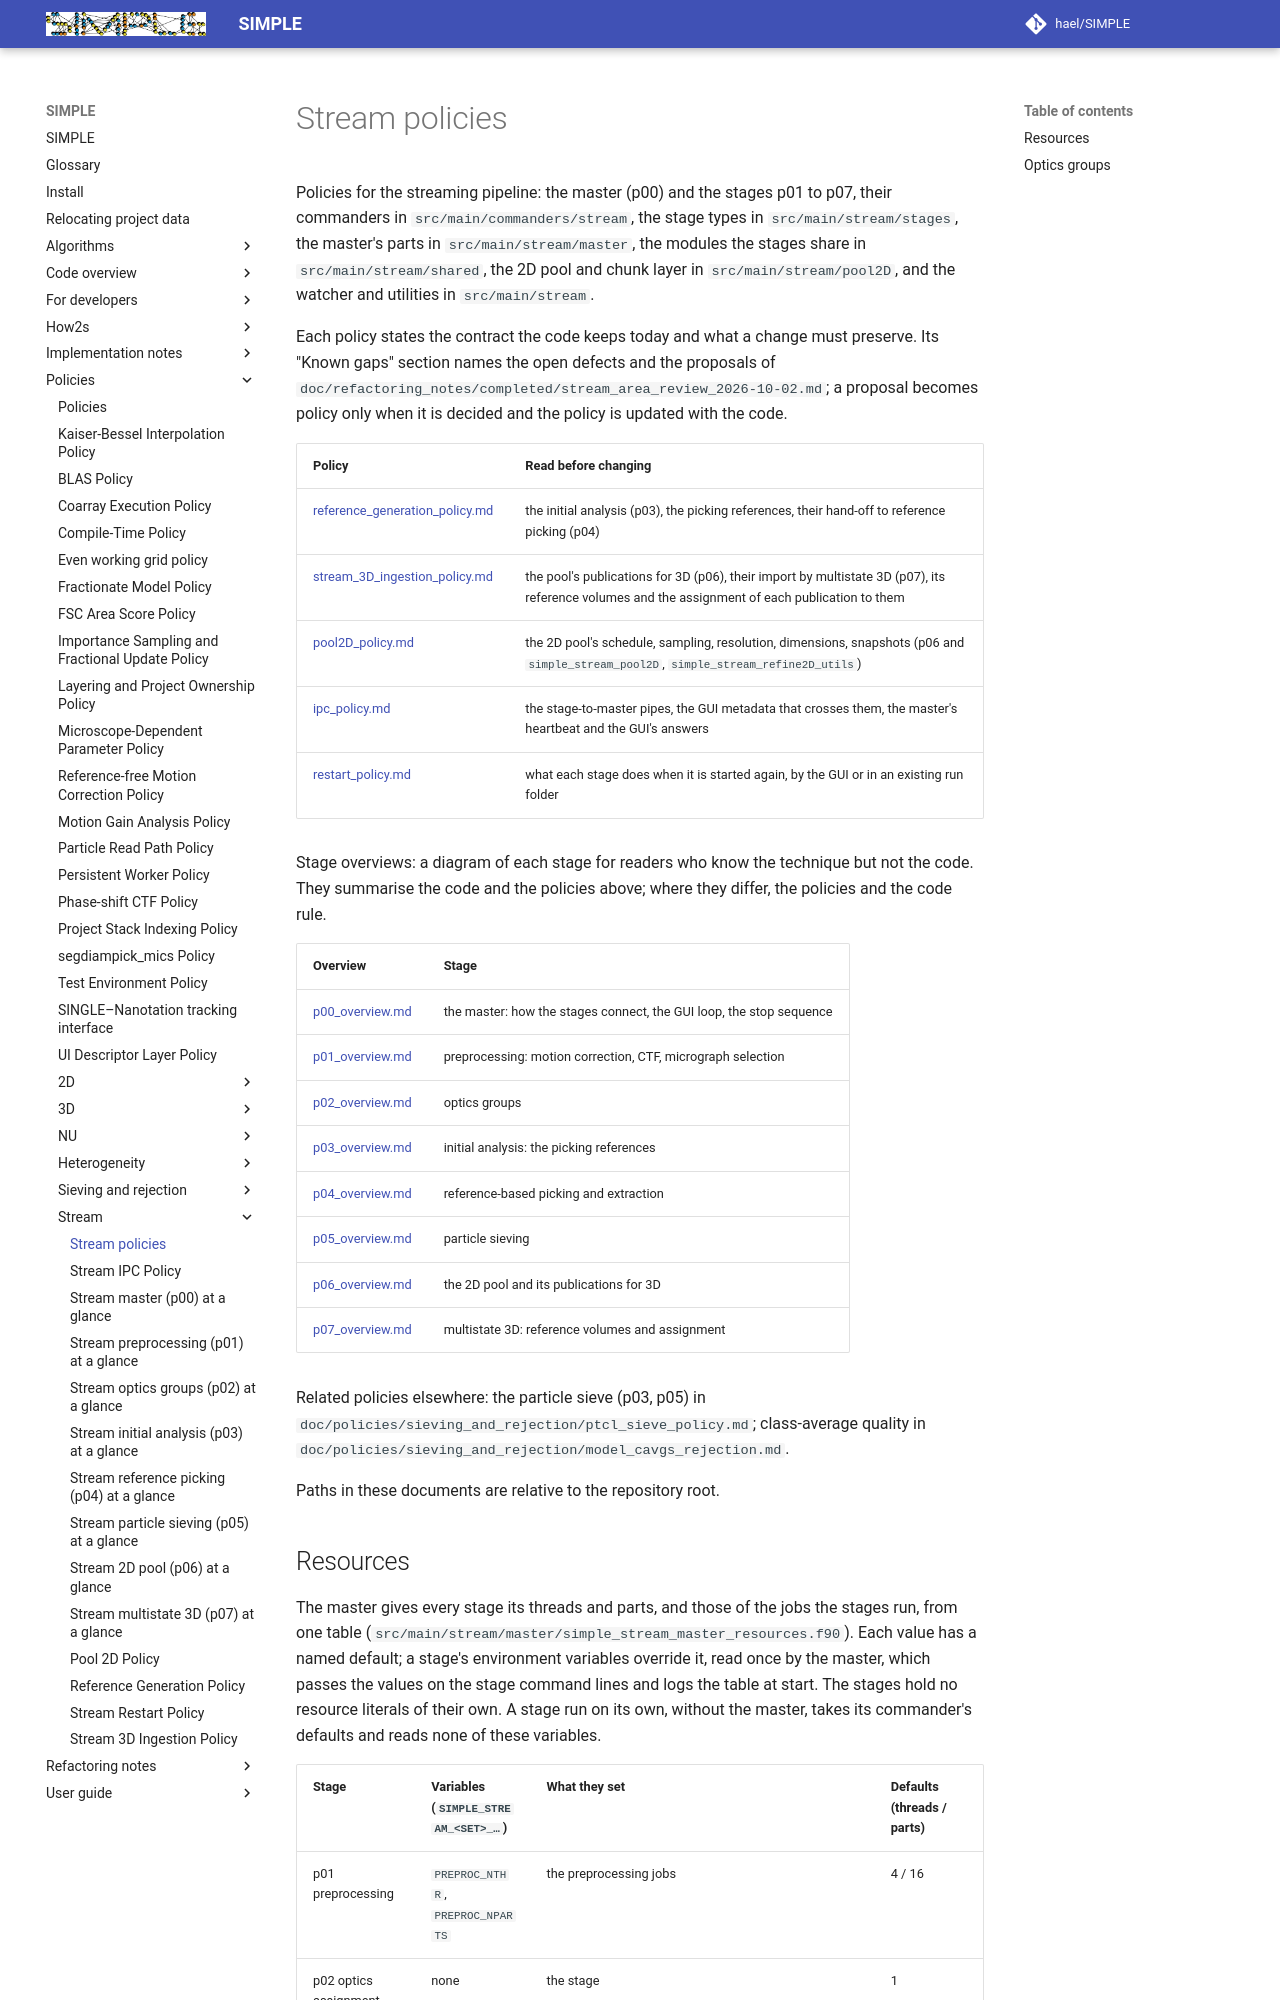

repository: hael/SIMPLE · page: policies/stream/index.html · generator: mkdocs

# Stream policies

Policies for the streaming pipeline: the master (p00) and the stages p01 to p07, their commanders
in `src/main/commanders/stream`, the stage types in `src/main/stream/stages`, the master's parts in
`src/main/stream/master`, the modules the stages share in `src/main/stream/shared`, the 2D pool
and chunk layer in `src/main/stream/pool2D`, and the watcher and utilities in `src/main/stream`.

Each policy states the contract the code keeps today and what a change must preserve. Its
"Known gaps" section names the open defects and the proposals of
`doc/refactoring_notes/completed/stream_area_review_2026-10-02.md`; a proposal becomes policy only when it is
decided and the policy is updated with the code.

| Policy | Read before changing |
|---|---|
| [reference_generation_policy.md](reference_generation_policy.md) | the initial analysis (p03), the picking references, their hand-off to reference picking (p04) |
| [stream_3D_ingestion_policy.md](stream_3D_ingestion_policy.md) | the pool's publications for 3D (p06), their import by multistate 3D (p07), its reference volumes and the assignment of each publication to them |
| [pool2D_policy.md](pool2D_policy.md) | the 2D pool's schedule, sampling, resolution, dimensions, snapshots (p06 and `simple_stream_pool2D`, `simple_stream_refine2D_utils`) |
| [ipc_policy.md](ipc_policy.md) | the stage-to-master pipes, the GUI metadata that crosses them, the master's heartbeat and the GUI's answers |
| [restart_policy.md](restart_policy.md) | what each stage does when it is started again, by the GUI or in an existing run folder |

Stage overviews: a diagram of each stage for readers who know the technique but not the code.
They summarise the code and the policies above; where they differ, the policies and the code rule.

| Overview | Stage |
|---|---|
| [p00_overview.md](p00_overview.md) | the master: how the stages connect, the GUI loop, the stop sequence |
| [p01_overview.md](p01_overview.md) | preprocessing: motion correction, CTF, micrograph selection |
| [p02_overview.md](p02_overview.md) | optics groups |
| [p03_overview.md](p03_overview.md) | initial analysis: the picking references |
| [p04_overview.md](p04_overview.md) | reference-based picking and extraction |
| [p05_overview.md](p05_overview.md) | particle sieving |
| [p06_overview.md](p06_overview.md) | the 2D pool and its publications for 3D |
| [p07_overview.md](p07_overview.md) | multistate 3D: reference volumes and assignment |

Related policies elsewhere: the particle sieve (p03, p05) in
`doc/policies/sieving_and_rejection/ptcl_sieve_policy.md`; class-average quality in
`doc/policies/sieving_and_rejection/model_cavgs_rejection.md`.

Paths in these documents are relative to the repository root.
